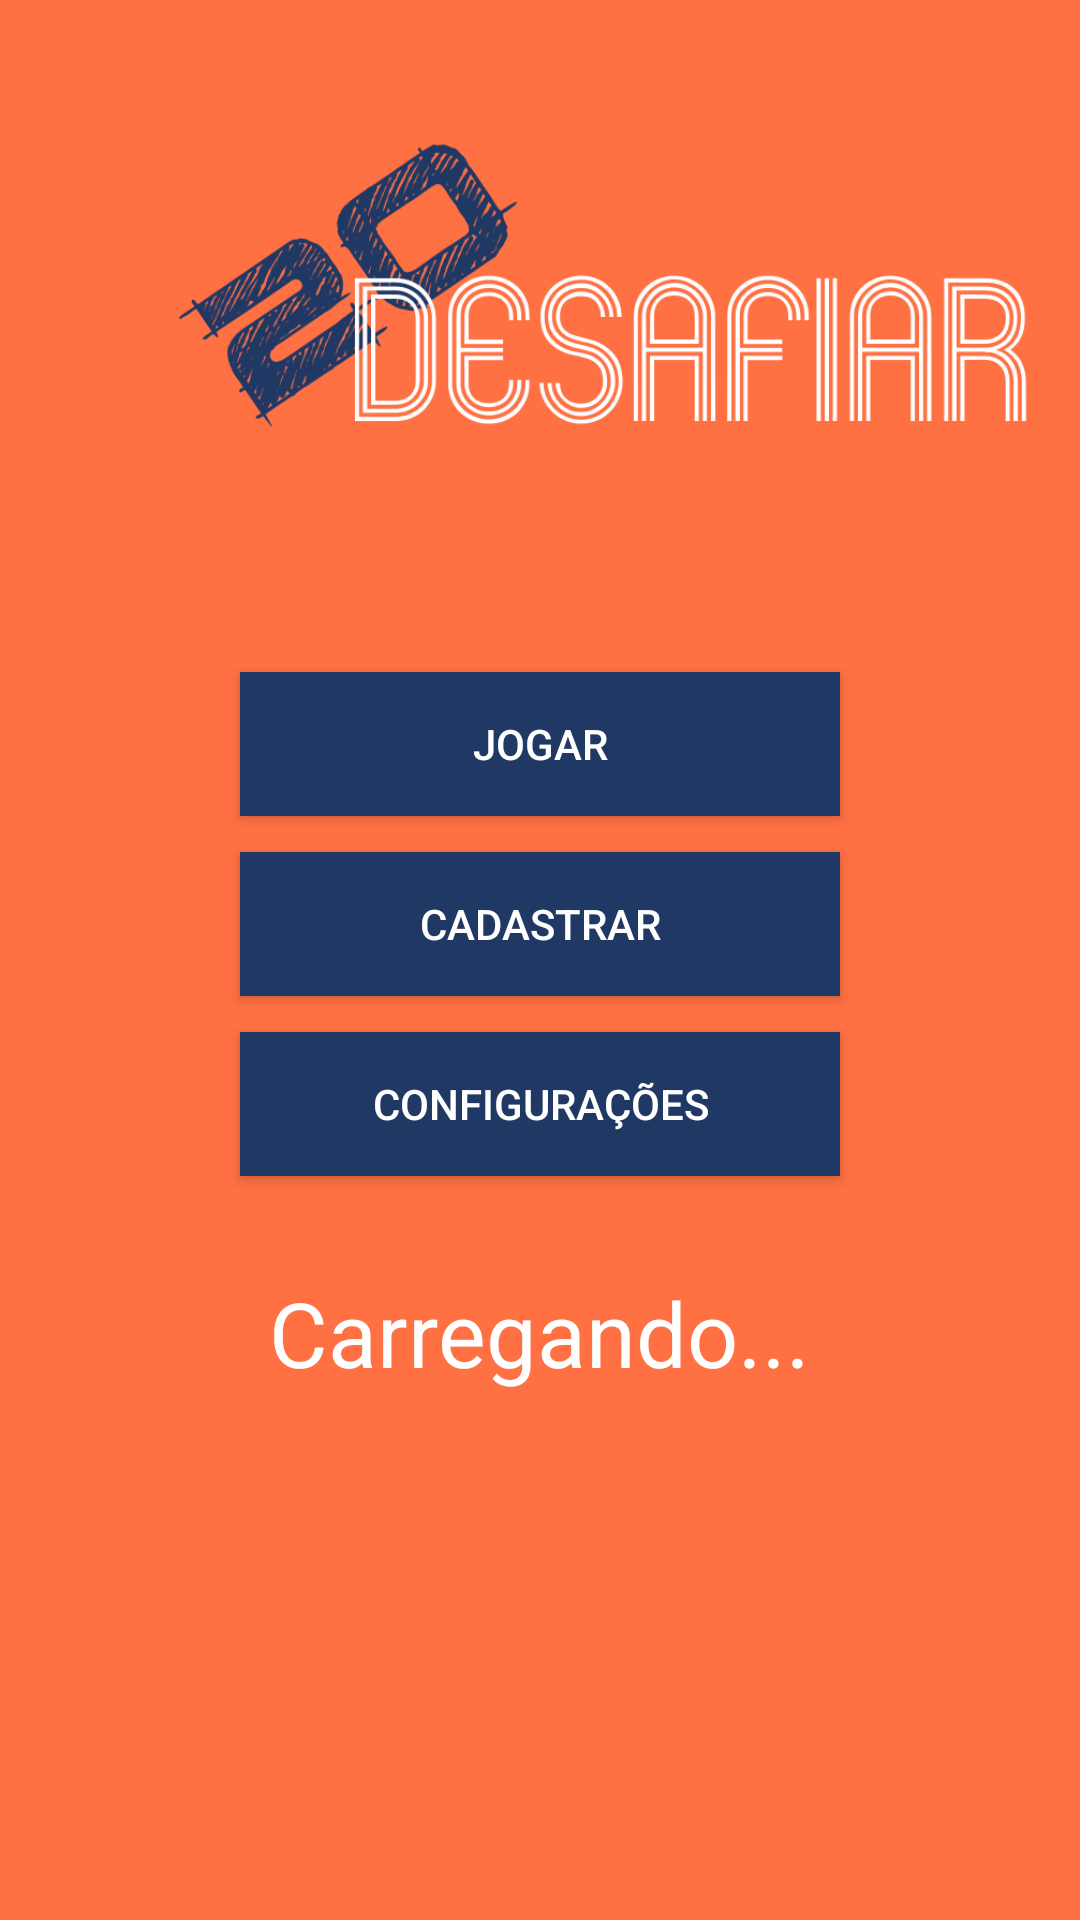

Produce the Android XML layout that renders to this screen, including the resource entries it uses.
<!-- AndroidManifest.xml: application theme AppTheme -->
<!-- res/layout/activity_main.xml -->
<?xml version="1.0" encoding="utf-8"?>
<LinearLayout xmlns:android="http://schemas.android.com/apk/res/android"
    xmlns:app="http://schemas.android.com/apk/res-auto"
    xmlns:tools="http://schemas.android.com/tools"
    android:layout_width="match_parent"
    android:layout_height="match_parent"
    android:background="@color/colorTwo"
    android:gravity="center|top"
    android:orientation="vertical"
    tools:context=".activity.MainActivity">

    <ImageView
        android:id="@+id/imageLogo"
        android:layout_width="380dp"
        android:layout_height="200dp"
        android:layout_gravity="start"
        android:scaleType="centerCrop"
        app:srcCompat="@drawable/logo_test" />

    <Button
        android:id="@+id/buttonIniciar"
        style="@style/Widget.AppCompat.Button"
        android:layout_width="200dp"
        android:layout_height="wrap_content"
        android:layout_marginTop="24dp"
        android:layout_marginBottom="12dp"
        android:background="@color/colorOne"
        android:text="Jogar" />

    <Button
        android:id="@+id/buttonCadastro"
        android:layout_width="200dp"
        android:layout_height="wrap_content"
        android:layout_marginBottom="12dp"
        android:background="@color/colorOne"
        android:text="Cadastrar" />

    <Button
        android:id="@+id/buttonConfig"
        android:layout_width="200dp"
        android:layout_height="wrap_content"
        android:layout_marginBottom="8dp"
        android:background="@color/colorOne"
        android:text="Configurações" />

    <LinearLayout
        android:layout_width="wrap_content"
        android:layout_height="wrap_content"
        android:orientation="horizontal">

        <TextView
            android:id="@+id/textUsuarioName"
            android:layout_width="wrap_content"
            android:layout_height="wrap_content"
            android:layout_marginTop="24dp"
            android:layout_marginBottom="8dp"
            android:layout_weight="1"
            android:text="Carregando..."
            android:textSize="30sp" />

    </LinearLayout>

    <LinearLayout
        android:layout_width="wrap_content"
        android:layout_height="wrap_content"
        android:layout_marginBottom="8dp"
        android:orientation="horizontal">

        <TextView
            android:id="@+id/textUsuarioPoints"
            android:layout_width="wrap_content"
            android:layout_height="wrap_content"
            android:layout_weight="1"
            android:text="Points: 0 "
            android:textSize="18sp"
            android:visibility="invisible" />

    </LinearLayout>

</LinearLayout>
<!-- resources referenced by this layout -->
<resources>
  <color name="colorOne">#203864</color>
  <color name="colorTwo">#FF7043</color>
  <!-- drawable logo_test: png bitmap (drawable, 52540 bytes) -->
  <style name="AppTheme" parent="Theme.AppCompat.Light.NoActionBar">
          
          <item name="colorPrimary">@color/colorOne</item>
          <item name="colorPrimaryDark">@color/colorPrimaryDark</item>
          <item name="colorAccent">#3C3F41</item>
          <item name="android:textColor">@color/colorThree</item>
  
      </style>
  <color name="colorPrimaryDark">#142440</color>
  <color name="colorThree">#FFFFFF</color>
</resources>
